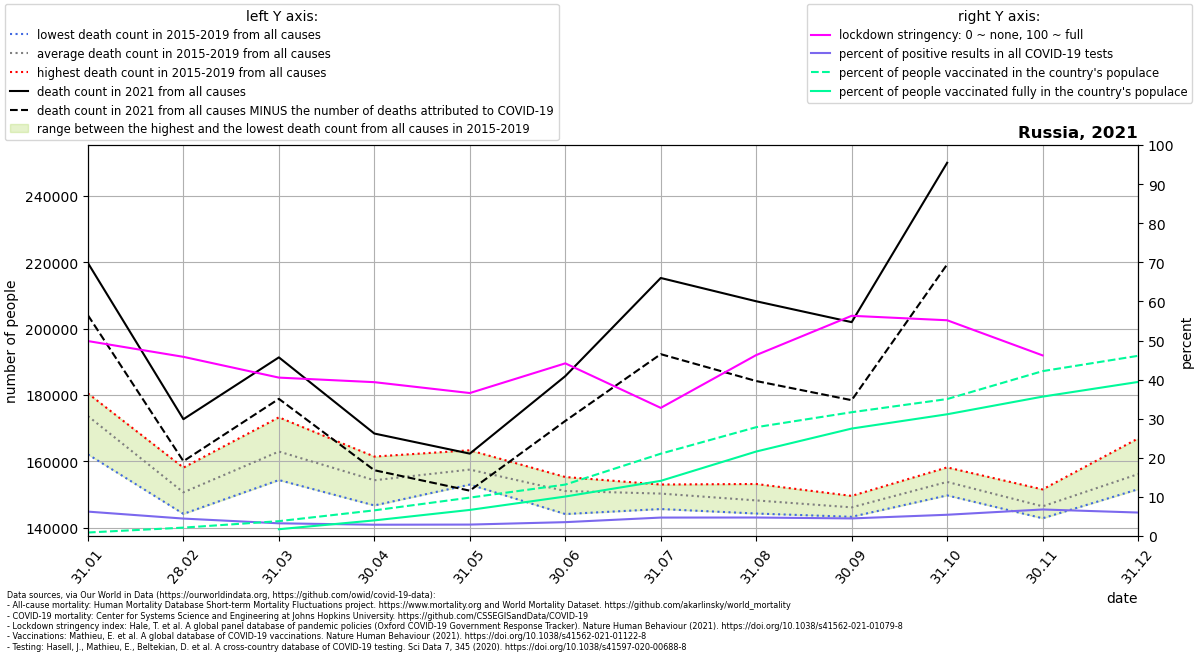

The file beside this chart, header and first rows:
location, date, time, time_unit, deaths_2010_all_ages, deaths_2011_all_ages, deaths_2012_all_ages, deaths_2013_all_ages, deaths_2014_all_ages, deaths_2015_all_ages, deaths_2016_all_ages, deaths_2017_all_ages, deaths_2018_all_ages, deaths_2019_all_ages, deaths_2020_all_ages, deaths_2021_all_ages, new_deaths, new_cases_smoothed, new_tests_smoothed, stringency_index, people_vaccinated, people_fully_vaccinated, population, positive_test_percent
Russia, 2021-01-31, 1, monthly, , , , , , 176304, 180446, 179736, 162054, 169509, 161007, 219769, 15758, 22796, 365024, 49.86, 1315599, , 145912022, 6.245
Russia, 2021-02-28, 2, monthly, , , , , , 158060, 152837, 149012, 144109, 149014, 147290, 172672, 12671, 14702, 329322, 45.83, 3138455, , 145912022, 4.464
Russia, 2021-03-31, 3, monthly, , , , , , 173232, 158986, 154314, 171527, 156510, 154923, 191320, 12519, 9813, 301593, 40.52, 5549935, 2540639, 145912022, 3.254
Russia, 2021-04-30, 4, monthly, , , , , , 161394, 152031, 149933, 161242, 146662, 152500, 168345, 11071, 8548, 295666, 39.35, 9582949, 5837036, 145912022, 2.891
Russia, 2021-05-31, 5, monthly, , , , , , 163293, 160921, 154791, 155393, 152948, 173282, 162283, 11174, 8431, 287853, 36.57, 14336122, 9744020, 145912022, 2.929
Russia, 2021-06-30, 6, monthly, , , , , , 154992, 155231, 148641, 152104, 144056, 168436, 185655, 13509, 13368, 376524, 44.17, 19196237, 14740552, 145912022, 3.55
Russia, 2021-07-31, 7, monthly, , , , , , 152969, 152964, 149746, 149905, 145570, 176450, 215265, 22979, 23520, 498220, 32.78, 30728720, 20594261, 145912022, 4.721
Russia, 2021-08-31, 8, monthly, , , , , , 152152, 153126, 146025, 145335, 144216, 161630, 208237, 24057, 20941, 442138, 46.28, 40617942, 31536820, 145912022, 4.736
Russia, 2021-09-30, 9, monthly, , , , , , 148653, 149535, 144415, 143231, 144547, 165758, 201945, 23540, 18958, 420927, 56.33, 46200603, 40104989, 145912022, 4.504
Russia, 2021-10-31, 10, monthly, , , , , , 158130, 156599, 154451, 149686, 149900, 215818, 250008, 30645, 29898, 549506, 55.18, 51121546, 45437842, 145912022, 5.441
Russia, 2021-11-30, 11, monthly, , , , , , 151482, 151490, 142821, 142788, 143368, 228544, , 35706, 36954, 544285, 46.2, 61534642, 52023737, 145912022, 6.79
Russia, 2021-12-31, 12, monthly, , , , , , 157881, 166850, 152240, 151536, 152007, 232948, , 4748, 32704, 544358, , 67249875, 57500963, 145912022, 6.008
